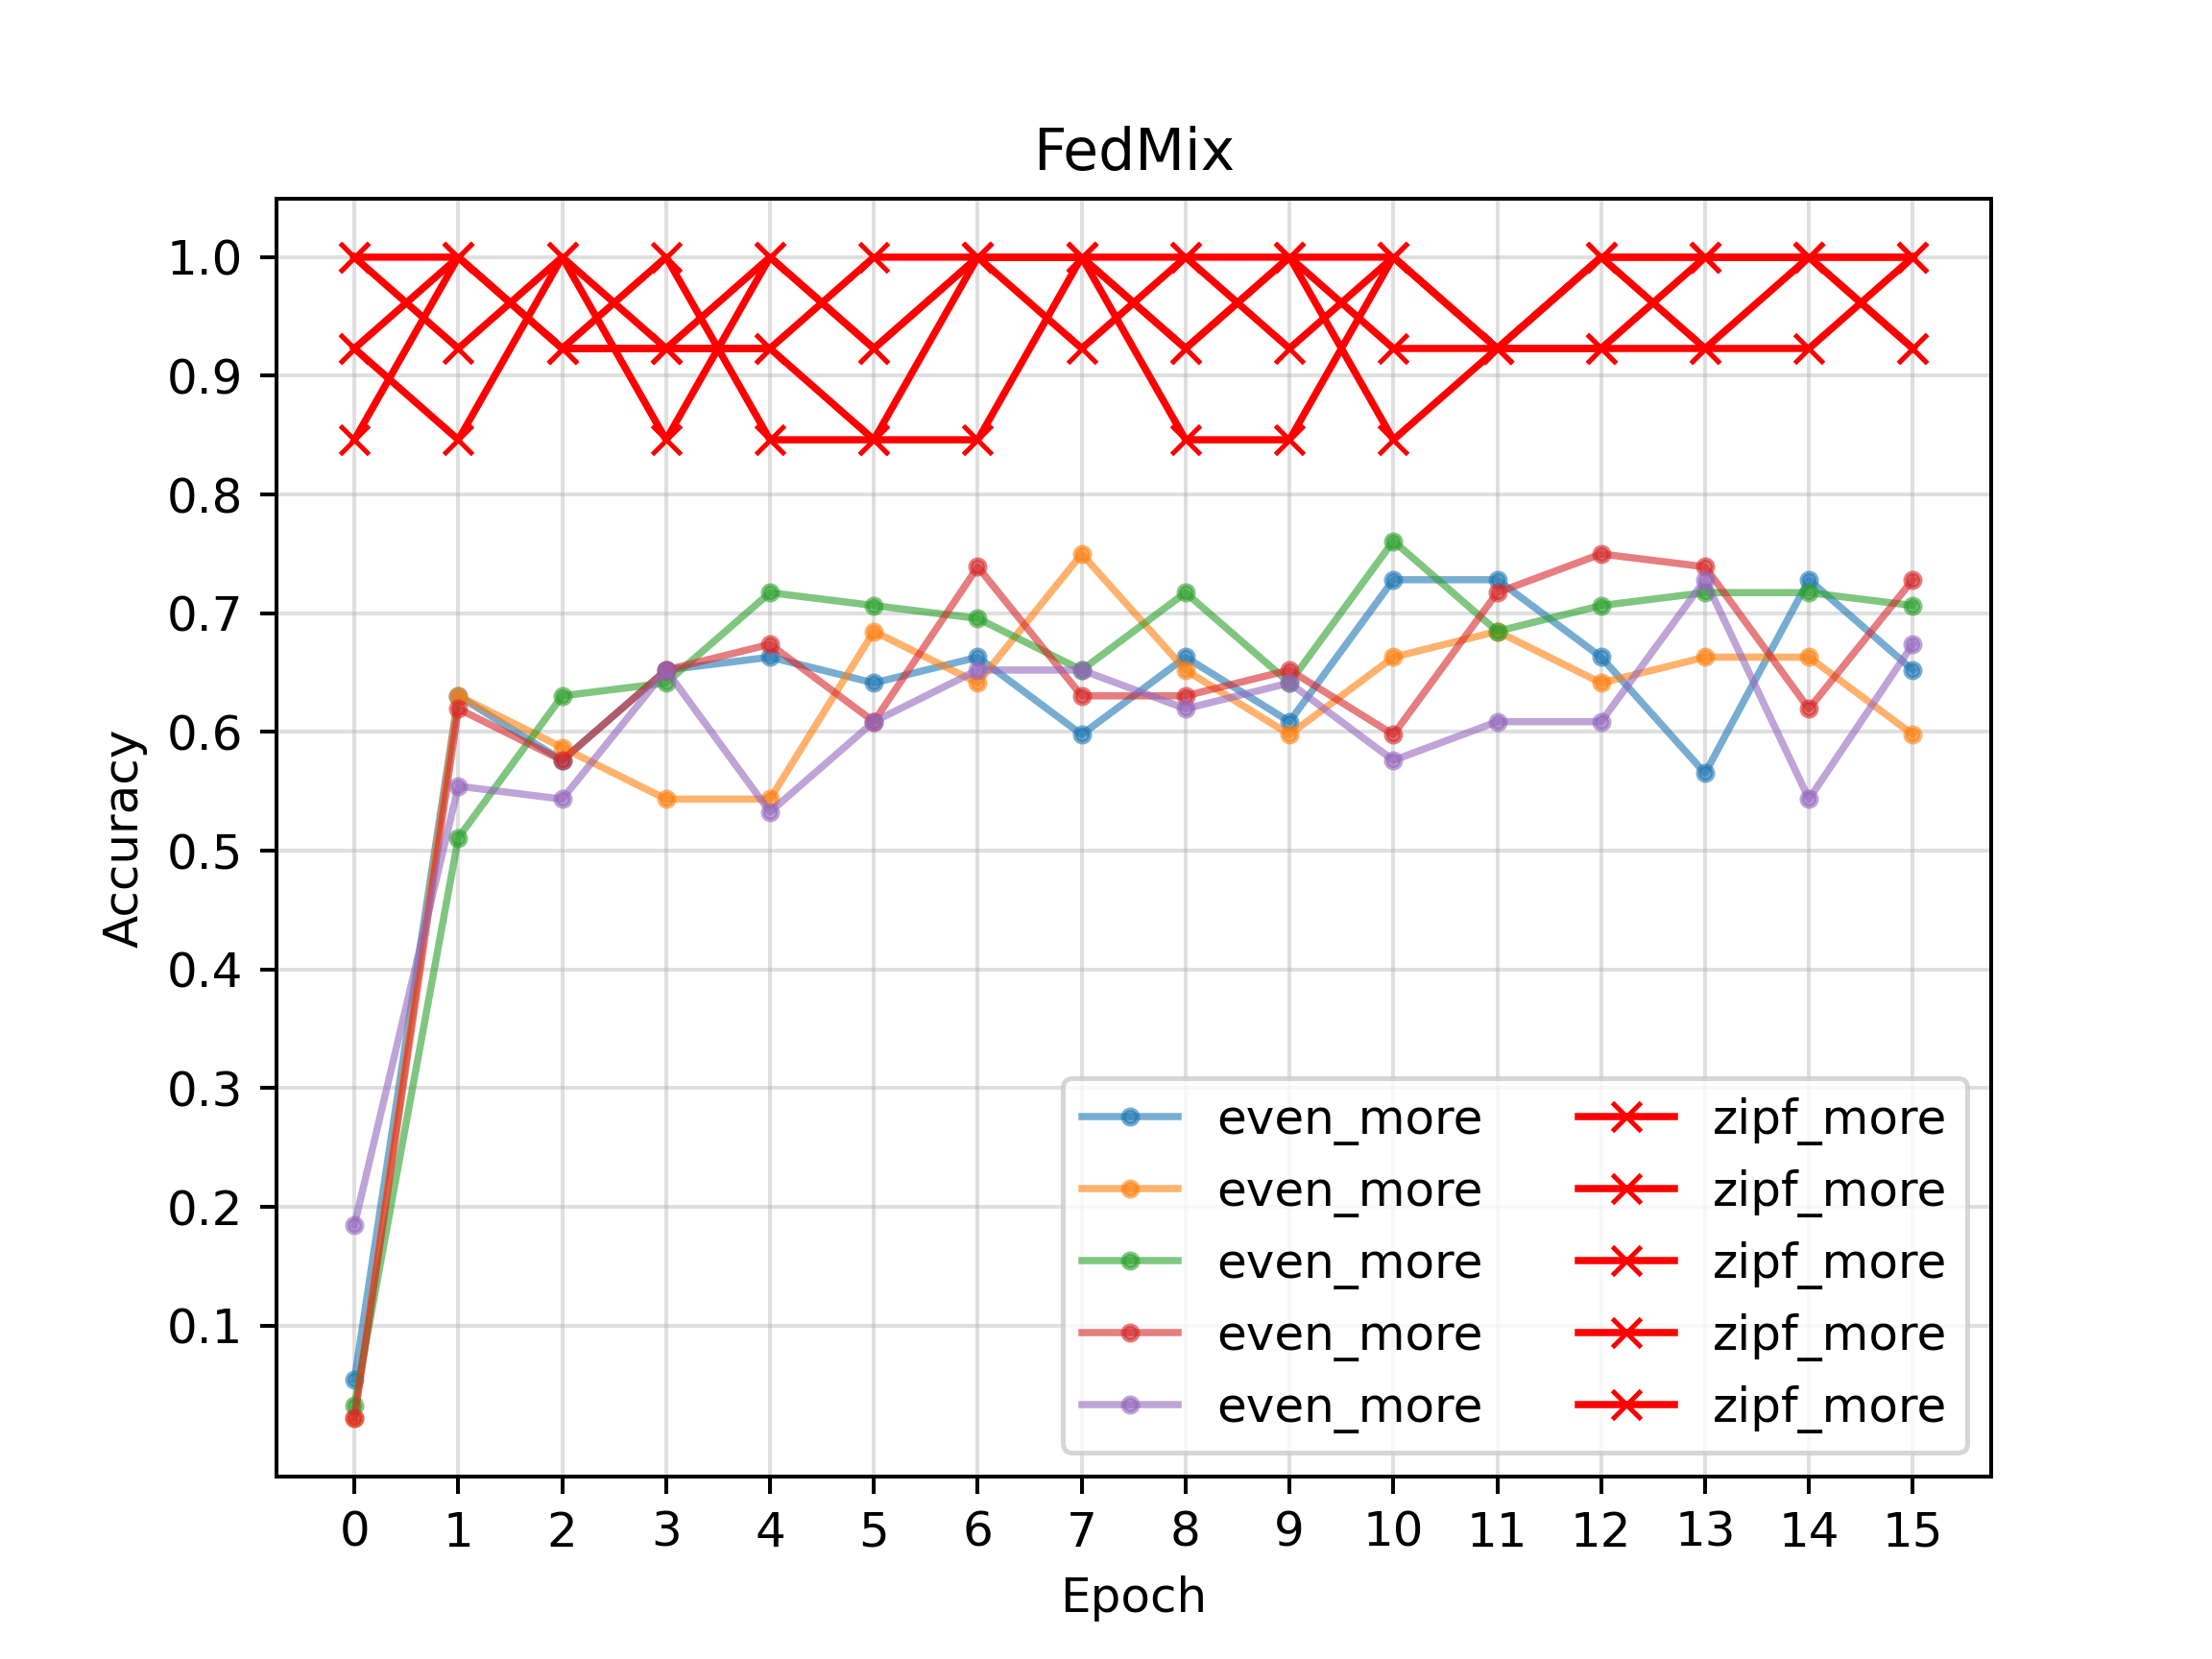

Data behind this chart, as committed beside it:
port, train_count, test_count, label_dist, data_count, 0, 1, 2, 3, 4, 5, 6, 7, 8, 9, 10, 11, 12, 13, 14, 15
5001, 5952, 992, even, more, 0.05435, 0.6304, 0.5761, 0.6522, 0.663, 0.6413, 0.663, 0.5978, 0.663, 0.6087, 0.7283, 0.7283, 0.663, 0.5652, 0.7283, 0.6522
5002, 5952, 992, even, more, 0.02174, 0.6304, 0.587, 0.5435, 0.5435, 0.6848, 0.6413, 0.75, 0.6522, 0.5978, 0.663, 0.6848, 0.6413, 0.663, 0.663, 0.5978
5003, 5952, 992, even, more, 0.03261, 0.5109, 0.6304, 0.6413, 0.7174, 0.7065, 0.6957, 0.6522, 0.7174, 0.6413, 0.7609, 0.6848, 0.7065, 0.7174, 0.7174, 0.7065
5004, 5952, 992, even, more, 0.02174, 0.6196, 0.5761, 0.6522, 0.6739, 0.6087, 0.7391, 0.6304, 0.6304, 0.6522, 0.5978, 0.7174, 0.75, 0.7391, 0.6196, 0.7283
5005, 5952, 992, even, more, 0.1848, 0.5543, 0.5435, 0.6522, 0.5326, 0.6087, 0.6522, 0.6522, 0.6196, 0.6413, 0.5761, 0.6087, 0.6087, 0.7283, 0.5435, 0.6739
5006, 5973, 1013, zipf, more, 0.8462, 1.0, 0.9231, 0.9231, 1.0, 0.9231, 1.0, 1.0, 0.8462, 0.8462, 1.0, 0.9231, 1.0, 1.0, 1.0, 1.0
5007, 5973, 1013, zipf, more, 0.9231, 1.0, 0.9231, 1.0, 0.8462, 0.8462, 1.0, 1.0, 0.9231, 1.0, 1.0, 0.9231, 1.0, 0.9231, 1.0, 0.9231
5008, 5973, 1013, zipf, more, 0.9231, 0.8462, 1.0, 0.8462, 1.0, 0.9231, 1.0, 1.0, 1.0, 1.0, 0.9231, 0.9231, 1.0, 1.0, 1.0, 0.9231
5009, 5973, 1013, zipf, more, 1.0, 1.0, 0.9231, 0.9231, 0.9231, 0.8462, 0.8462, 1.0, 0.9231, 1.0, 0.8462, 0.9231, 0.9231, 0.9231, 0.9231, 1.0
5010, 5973, 1013, zipf, more, 1.0, 0.9231, 1.0, 0.9231, 0.9231, 1.0, 1.0, 0.9231, 1.0, 0.9231, 1.0, 0.9231, 0.9231, 1.0, 1.0, 1.0
